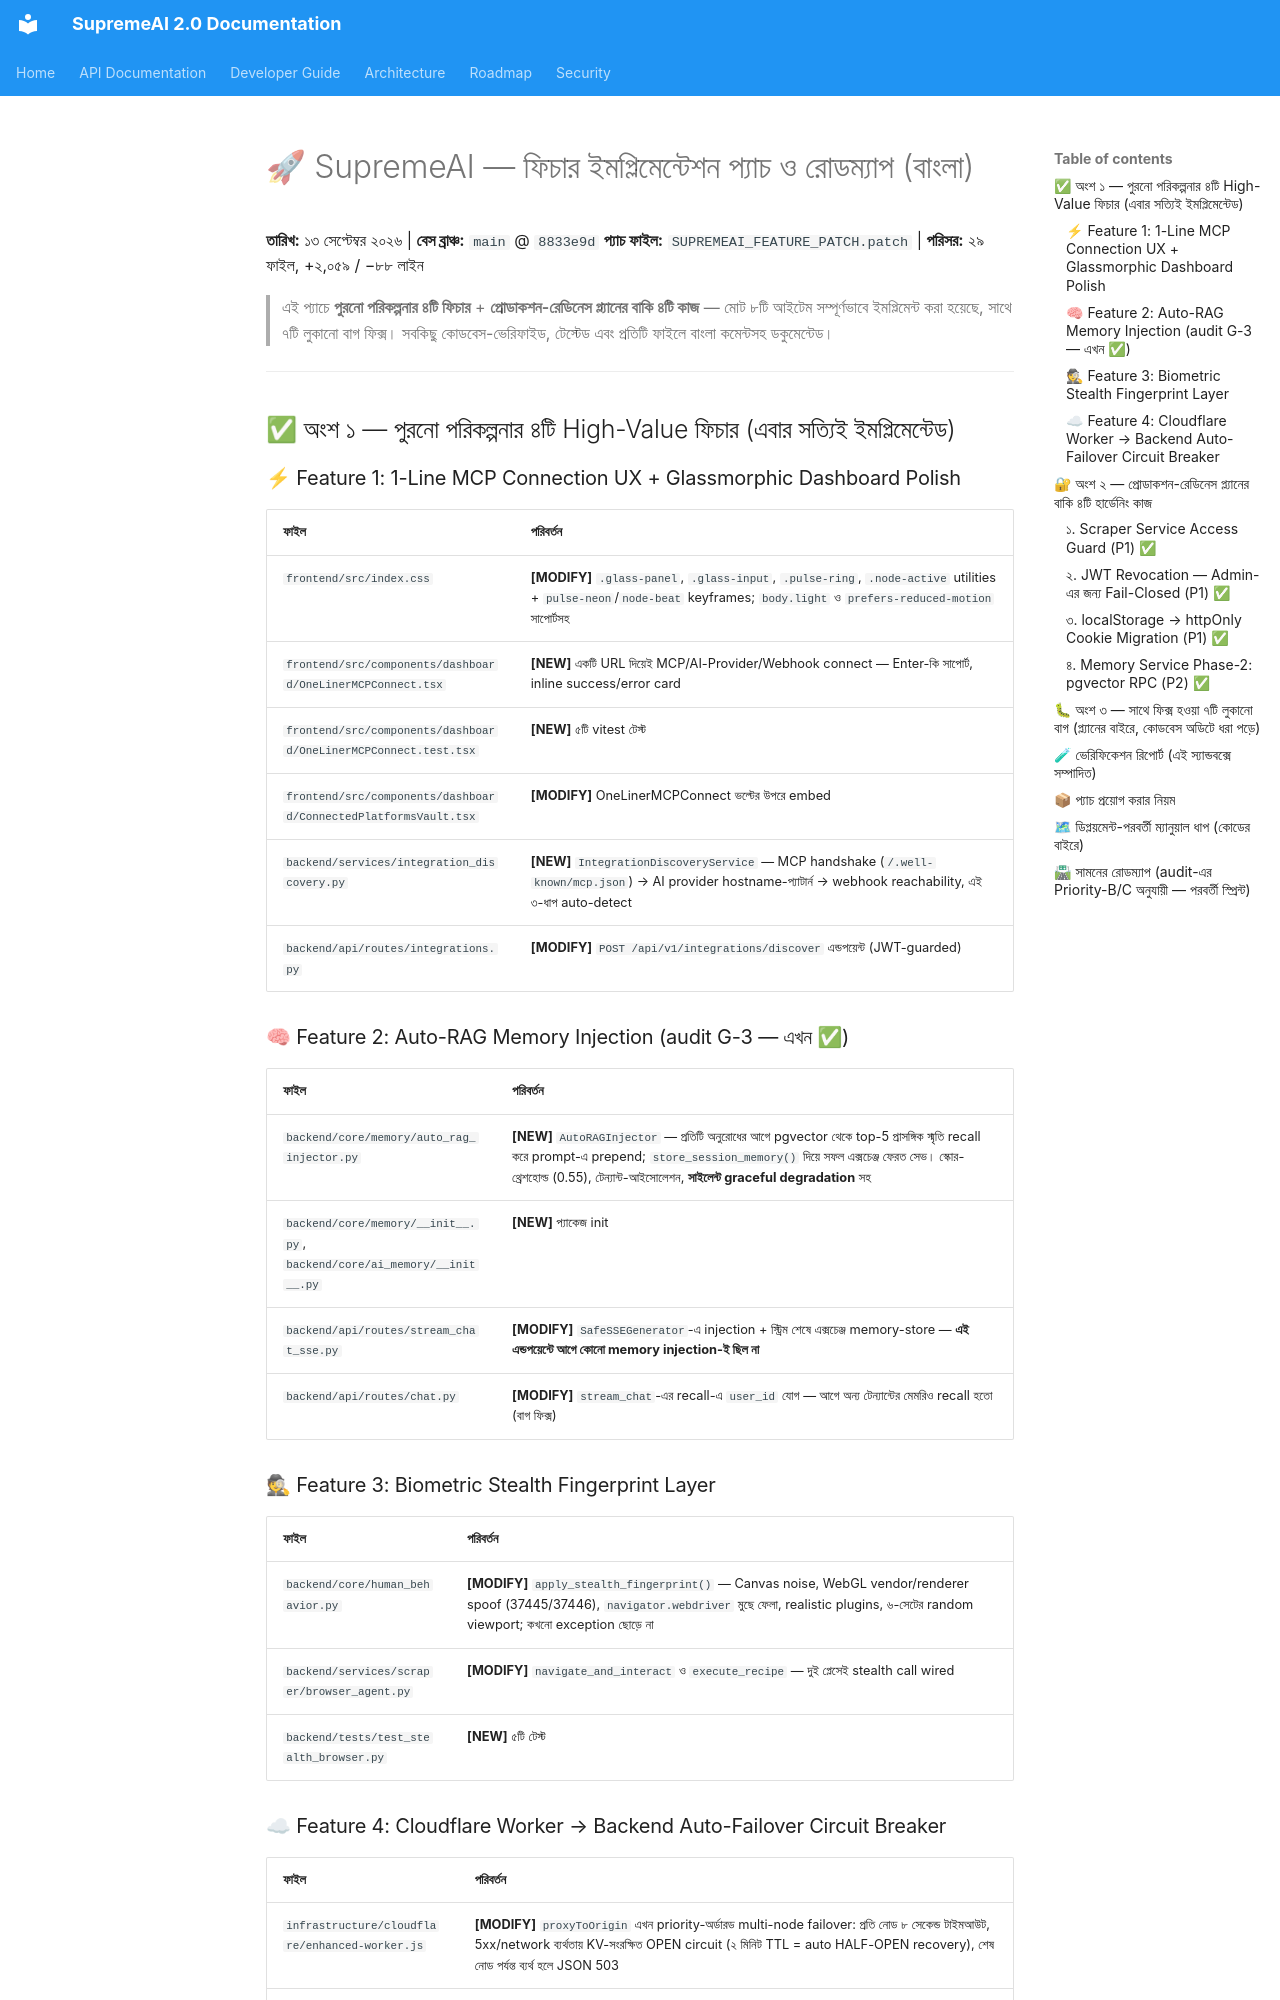

repository: SaifulHaqueNiloy/supremeai · page: plans/architecture/ROADMAP_BANGLA/index.html · generator: mkdocs

# 🚀 SupremeAI — ফিচার ইমপ্লিমেন্টেশন প্যাচ ও রোডম্যাপ (বাংলা)

**তারিখ:** ১৩ সেপ্টেম্বর ২০২৬ | **বেস ব্রাঞ্চ:** `main` @ `8833e9d`
**প্যাচ ফাইল:** `SUPREMEAI_FEATURE_PATCH.patch` | **পরিসর:** ২৯ ফাইল, +২,০৫৯ / −৮৮ লাইন

> এই প্যাচে **পুরনো পরিকল্পনার ৪টি ফিচার** + **প্রোডাকশন-রেডিনেস প্ল্যানের বাকি ৪টি কাজ** — মোট ৮টি আইটেম সম্পূর্ণভাবে ইমপ্লিমেন্ট করা হয়েছে, সাথে ৭টি লুকানো বাগ ফিক্স। সবকিছু কোডবেস-ভেরিফাইড, টেস্টেড এবং প্রতিটি ফাইলে বাংলা কমেন্টসহ ডকুমেন্টেড।

---

## ✅ অংশ ১ — পুরনো পরিকল্পনার ৪টি High-Value ফিচার (এবার সত্যিই ইমপ্লিমেন্টেড)

### ⚡ Feature 1: 1-Line MCP Connection UX + Glassmorphic Dashboard Polish

| ফাইল | পরিবর্তন |
|---|---|
| `frontend/src/index.css` | **[MODIFY]** `.glass-panel`, `.glass-input`, `.pulse-ring`, `.node-active` utilities + `pulse-neon`/`node-beat` keyframes; `body.light` ও `prefers-reduced-motion` সাপোর্টসহ |
| `frontend/src/components/dashboard/OneLinerMCPConnect.tsx` | **[NEW]** একটি URL দিয়েই MCP/AI-Provider/Webhook connect — Enter-কি সাপোর্ট, inline success/error card |
| `frontend/src/components/dashboard/OneLinerMCPConnect.test.tsx` | **[NEW]** ৫টি vitest টেস্ট |
| `frontend/src/components/dashboard/ConnectedPlatformsVault.tsx` | **[MODIFY]** OneLinerMCPConnect ভল্টের উপরে embed |
| `backend/services/integration_discovery.py` | **[NEW]** `IntegrationDiscoveryService` — MCP handshake (`/.well-known/mcp.json`) → AI provider hostname-প্যাটার্ন → webhook reachability, এই ৩-ধাপ auto-detect |
| `backend/api/routes/integrations.py` | **[MODIFY]** `POST /api/v1/integrations/discover` এন্ডপয়েন্ট (JWT-guarded) |

### 🧠 Feature 2: Auto-RAG Memory Injection (audit G-3 — এখন ✅)

| ফাইল | পরিবর্তন |
|---|---|
| `backend/core/memory/auto_rag_injector.py` | **[NEW]** `AutoRAGInjector` — প্রতিটি অনুরোধের আগে pgvector থেকে top-5 প্রাসঙ্গিক স্মৃতি recall করে prompt-এ prepend; `store_session_memory()` দিয়ে সফল এক্সচেঞ্জ ফেরত সেভ। স্কোর-থ্রেশহোল্ড (0.55), টেন্যান্ট-আইসোলেশন, **সাইলেন্ট graceful degradation** সহ |
| `backend/core/memory/__init__.py`, `backend/core/ai_memory/__init__.py` | **[NEW]** প্যাকেজ init |
| `backend/api/routes/stream_chat_sse.py` | **[MODIFY]** `SafeSSEGenerator`-এ injection + স্ট্রিম শেষে এক্সচেঞ্জ memory-store — **এই এন্ডপয়েন্টে আগে কোনো memory injection-ই ছিল না** |
| `backend/api/routes/chat.py` | **[MODIFY]** `stream_chat`-এর recall-এ `user_id` যোগ — আগে অন্য টেন্যান্টের মেমরিও recall হতো (বাগ ফিক্স) |

### 🕵 Feature 3: Biometric Stealth Fingerprint Layer

| ফাইল | পরিবর্তন |
|---|---|
| `backend/core/human_behavior.py` | **[MODIFY]** `apply_stealth_fingerprint()` — Canvas noise, WebGL vendor/renderer spoof (37445/37446), `navigator.webdriver` মুছে ফেলা, realistic plugins, ৬-সেটের random viewport; কখনো exception ছোড়ে না |
| `backend/services/scraper/browser_agent.py` | **[MODIFY]** `navigate_and_interact` ও `execute_recipe` — দুই প্লেসেই stealth call wired |
| `backend/tests/test_stealth_browser.py` | **[NEW]** ৫টি টেস্ট |

### ☁ Feature 4: Cloudflare Worker → Backend Auto-Failover Circuit Breaker

| ফাইল | পরিবর্তন |
|---|---|
| `infrastructure/cloudflare/enhanced-worker.js` | **[MODIFY]** `proxyToOrigin` এখন priority-অর্ডারড multi-node failover: প্রতি নোড ৮ সেকেন্ড টাইমআউট, 5xx/network ব্যর্থতায় KV-সংরক্ষিত OPEN circuit (২ মিনিট TTL = auto HALF-OPEN recovery), শেষ নোড পর্যন্ত ব্যর্থ হলে JSON 503 |
| `infrastructure/cloudflare/wrangler.toml` | **[MODIFY]** `BACKUP_RENDER_URL`/`TERTIARY_RENDER_URL` vars + `SUPREME_KV`/`DUPLICATE_DB`/`CACHE_METADATA` KV bindings ডিক্লেয়ার |

**সাথে ৩টি ক্রিটিকাল worker বাগ ফিক্স** (নিচে অংশ ৩ দেখুন)।

---

## 🔐 অংশ ২ — প্রোডাকশন-রেডিনেস প্ল্যানের বাকি ৪টি হার্ডেনিং কাজ
